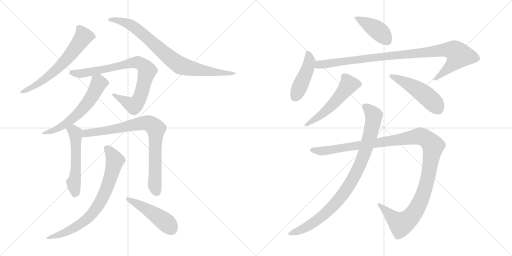
t = 0.00 s
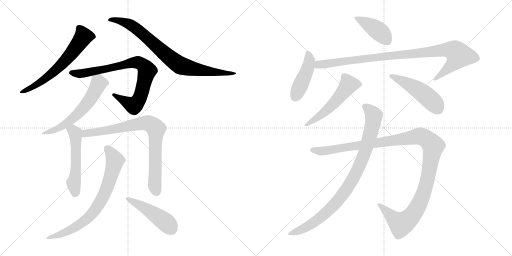
t = 2.45 s
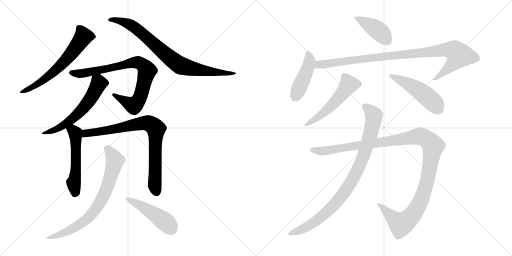
t = 4.90 s
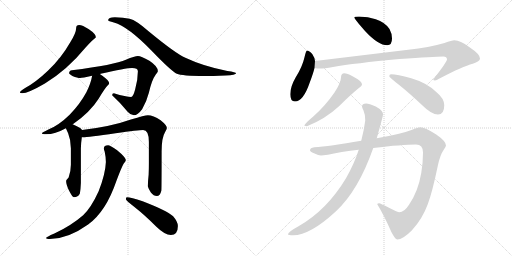
t = 7.36 s
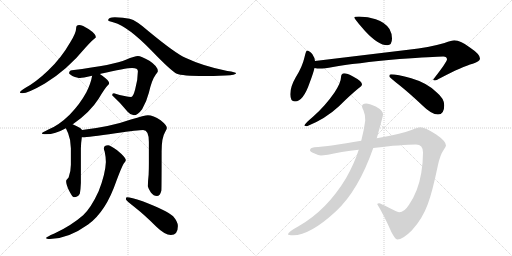
t = 9.81 s
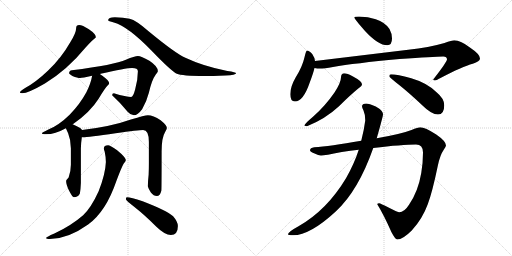
t = 12.26 s

The animated SVG that drew these frames (rendered in a browser with its animation timeline set to each time). Animation: 15 CSS @keyframes rules; one cycle of 12.26 s.

<svg version="1.1" viewBox="0 0 2048 1024" xmlns="http://www.w3.org/2000/svg">
  <g stroke="lightgray" stroke-dasharray="1,1" stroke-width="1" transform="scale(4, 4)">
    <line x1="0" y1="0" x2="256" y2="256"></line>
    <line x1="256" y1="0" x2="0" y2="256"></line>
    <line x1="128" y1="0" x2="128" y2="256"></line>
    <line x1="0" y1="128" x2="256" y2="128"></line>
    <line x1="256" y1="0" x2="512" y2="256"></line>
    <line x1="512" y1="0" x2="256" y2="256"></line>
    <line x1="384" y1="0" x2="384" y2="256"></line>
    <line x1="256" y1="128" x2="512" y2="128"></line>
  </g>
<g transform="scale(1, -1) translate(0, -850)">
   <style type="text/css">
    @keyframes keyframes0 {
      from {
       stroke: black;
       stroke-dashoffset: 636;
       stroke-width: 128;
       }
       67% {
       animation-timing-function: step-end;
       stroke: black;
       stroke-dashoffset: 0;
       stroke-width: 128;
       }
       to {
       stroke: black;
       stroke-width: 1024;
       }
       }
       #make-me-a-hanzi-animation-0 {
         animation: keyframes0 0.767578s both;
         animation-delay: 0.000000s;
         animation-timing-function: linear;
       }
    @keyframes keyframes1 {
      from {
       stroke: black;
       stroke-dashoffset: 825;
       stroke-width: 128;
       }
       73% {
       animation-timing-function: step-end;
       stroke: black;
       stroke-dashoffset: 0;
       stroke-width: 128;
       }
       to {
       stroke: black;
       stroke-width: 1024;
       }
       }
       #make-me-a-hanzi-animation-1 {
         animation: keyframes1 0.921387s both;
         animation-delay: 0.767578s;
         animation-timing-function: linear;
       }
    @keyframes keyframes2 {
      from {
       stroke: black;
       stroke-dashoffset: 816;
       stroke-width: 128;
       }
       73% {
       animation-timing-function: step-end;
       stroke: black;
       stroke-dashoffset: 0;
       stroke-width: 128;
       }
       to {
       stroke: black;
       stroke-width: 1024;
       }
       }
       #make-me-a-hanzi-animation-2 {
         animation: keyframes2 0.914062s both;
         animation-delay: 1.688965s;
         animation-timing-function: linear;
       }
    @keyframes keyframes3 {
      from {
       stroke: black;
       stroke-dashoffset: 599;
       stroke-width: 128;
       }
       66% {
       animation-timing-function: step-end;
       stroke: black;
       stroke-dashoffset: 0;
       stroke-width: 128;
       }
       to {
       stroke: black;
       stroke-width: 1024;
       }
       }
       #make-me-a-hanzi-animation-3 {
         animation: keyframes3 0.737467s both;
         animation-delay: 2.603027s;
         animation-timing-function: linear;
       }
    @keyframes keyframes4 {
      from {
       stroke: black;
       stroke-dashoffset: 535;
       stroke-width: 128;
       }
       64% {
       animation-timing-function: step-end;
       stroke: black;
       stroke-dashoffset: 0;
       stroke-width: 128;
       }
       to {
       stroke: black;
       stroke-width: 1024;
       }
       }
       #make-me-a-hanzi-animation-4 {
         animation: keyframes4 0.685384s both;
         animation-delay: 3.340494s;
         animation-timing-function: linear;
       }
    @keyframes keyframes5 {
      from {
       stroke: black;
       stroke-dashoffset: 815;
       stroke-width: 128;
       }
       73% {
       animation-timing-function: step-end;
       stroke: black;
       stroke-dashoffset: 0;
       stroke-width: 128;
       }
       to {
       stroke: black;
       stroke-width: 1024;
       }
       }
       #make-me-a-hanzi-animation-5 {
         animation: keyframes5 0.913249s both;
         animation-delay: 4.025878s;
         animation-timing-function: linear;
       }
    @keyframes keyframes6 {
      from {
       stroke: black;
       stroke-dashoffset: 747;
       stroke-width: 128;
       }
       71% {
       animation-timing-function: step-end;
       stroke: black;
       stroke-dashoffset: 0;
       stroke-width: 128;
       }
       to {
       stroke: black;
       stroke-width: 1024;
       }
       }
       #make-me-a-hanzi-animation-6 {
         animation: keyframes6 0.857910s both;
         animation-delay: 4.939127s;
         animation-timing-function: linear;
       }
    @keyframes keyframes7 {
      from {
       stroke: black;
       stroke-dashoffset: 471;
       stroke-width: 128;
       }
       61% {
       animation-timing-function: step-end;
       stroke: black;
       stroke-dashoffset: 0;
       stroke-width: 128;
       }
       to {
       stroke: black;
       stroke-width: 1024;
       }
       }
       #make-me-a-hanzi-animation-7 {
         animation: keyframes7 0.633301s both;
         animation-delay: 5.797037s;
         animation-timing-function: linear;
       }
    @keyframes keyframes8 {
      from {
       stroke: black;
       stroke-dashoffset: 418;
       stroke-width: 128;
       }
       58% {
       animation-timing-function: step-end;
       stroke: black;
       stroke-dashoffset: 0;
       stroke-width: 128;
       }
       to {
       stroke: black;
       stroke-width: 1024;
       }
       }
       #make-me-a-hanzi-animation-8 {
         animation: keyframes8 0.590169s both;
         animation-delay: 6.430338s;
         animation-timing-function: linear;
       }
    @keyframes keyframes9 {
      from {
       stroke: black;
       stroke-dashoffset: 448;
       stroke-width: 128;
       }
       59% {
       animation-timing-function: step-end;
       stroke: black;
       stroke-dashoffset: 0;
       stroke-width: 128;
       }
       to {
       stroke: black;
       stroke-width: 1024;
       }
       }
       #make-me-a-hanzi-animation-9 {
         animation: keyframes9 0.614583s both;
         animation-delay: 7.020507s;
         animation-timing-function: linear;
       }
    @keyframes keyframes10 {
      from {
       stroke: black;
       stroke-dashoffset: 974;
       stroke-width: 128;
       }
       76% {
       animation-timing-function: step-end;
       stroke: black;
       stroke-dashoffset: 0;
       stroke-width: 128;
       }
       to {
       stroke: black;
       stroke-width: 1024;
       }
       }
       #make-me-a-hanzi-animation-10 {
         animation: keyframes10 1.042643s both;
         animation-delay: 7.635090s;
         animation-timing-function: linear;
       }
    @keyframes keyframes11 {
      from {
       stroke: black;
       stroke-dashoffset: 536;
       stroke-width: 128;
       }
       64% {
       animation-timing-function: step-end;
       stroke: black;
       stroke-dashoffset: 0;
       stroke-width: 128;
       }
       to {
       stroke: black;
       stroke-width: 1024;
       }
       }
       #make-me-a-hanzi-animation-11 {
         animation: keyframes11 0.686198s both;
         animation-delay: 8.677733s;
         animation-timing-function: linear;
       }
    @keyframes keyframes12 {
      from {
       stroke: black;
       stroke-dashoffset: 491;
       stroke-width: 128;
       }
       62% {
       animation-timing-function: step-end;
       stroke: black;
       stroke-dashoffset: 0;
       stroke-width: 128;
       }
       to {
       stroke: black;
       stroke-width: 1024;
       }
       }
       #make-me-a-hanzi-animation-12 {
         animation: keyframes12 0.649577s both;
         animation-delay: 9.363931s;
         animation-timing-function: linear;
       }
    @keyframes keyframes13 {
      from {
       stroke: black;
       stroke-dashoffset: 1225;
       stroke-width: 128;
       }
       80% {
       animation-timing-function: step-end;
       stroke: black;
       stroke-dashoffset: 0;
       stroke-width: 128;
       }
       to {
       stroke: black;
       stroke-width: 1024;
       }
       }
       #make-me-a-hanzi-animation-13 {
         animation: keyframes13 1.246908s both;
         animation-delay: 10.013508s;
         animation-timing-function: linear;
       }
    @keyframes keyframes14 {
      from {
       stroke: black;
       stroke-dashoffset: 920;
       stroke-width: 128;
       }
       75% {
       animation-timing-function: step-end;
       stroke: black;
       stroke-dashoffset: 0;
       stroke-width: 128;
       }
       to {
       stroke: black;
       stroke-width: 1024;
       }
       }
       #make-me-a-hanzi-animation-14 {
         animation: keyframes14 0.998698s both;
         animation-delay: 11.260416s;
         animation-timing-function: linear;
       }
</style>
<path d="M 316.5 750.5 Q 304.5 750.5 304.5 737.5 Q 304.5 718.5 280.5 680.5 Q 244.5 617.5 192.5 568.5 Q 144.5 522.5 100.5 498.5 Q 79.5 484.5 79.5 481.5 Q 79.5 477.5 88.5 477.5 Q 112.5 477.5 179.5 516.5 Q 268.5 570.5 341.5 659.5 Q 370.5 691.5 377.5 695.5 Q 383.5 700.5 383.5 701.5 Q 383.5 714.5 355.5 733.5 Q 329.5 750.5 316.5 750.5 Z" fill="lightgray"></path> 
<path d="M 459.5 781.5 Q 432.5 781.5 432.5 769.5 Q 432.5 766.5 455.5 760.5 Q 512.5 744.5 606.5 647.5 Q 686.5 564.5 707.5 555.5 Q 726.5 546.5 820.5 546.5 Q 847.5 546.5 902.5 548.5 Q 943.5 550.5 944.5 557.5 Q 944.5 561.5 909.5 566.5 Q 813.5 585.5 741.5 619.5 Q 703.5 635.5 595.5 724.5 Q 544.5 769.5 518.5 775.5 Q 493.5 781.5 459.5 781.5 Z" fill="lightgray"></path> 
<path d="M 551.5 626.5 Q 539.5 626.5 503.5 611.5 Q 459.5 591.5 287.5 569.5 Q 276.5 568.5 276.5 557.5 Q 276.5 554.5 289.5 546.5 Q 310.5 538.5 320.5 538.5 Q 328.5 538.5 368.5 547.5 L 399.5 554.5 Q 400.5 554.5 402.5 555.5 Q 503.5 578.5 528.5 578.5 Q 551.5 578.5 551.5 565.5 Q 551.5 531.5 540.5 492.5 Q 532.5 462.5 524.5 462.5 Q 505.5 462.5 455.5 477.5 Q 448.5 477.5 448.5 469.5 Q 483.5 437.5 510.5 403.5 Q 522.5 389.5 535.5 389.5 Q 550.5 389.5 568.5 413.5 Q 586.5 444.5 595.5 479.5 Q 607.5 531.5 622.5 551.5 Q 631.5 562.5 631.5 565.5 Q 631.5 585.5 597.5 607.5 Q 564.5 626.5 551.5 626.5 Z" fill="lightgray"></path> 
<path d="M 368.5 547.5 Q 363.5 517.5 345.5 481.5 Q 319.5 433.5 278.5 391.5 Q 234.5 348.5 193.5 332.5 Q 167.5 319.5 167.5 317.5 Q 167.5 313.5 184.5 313.5 Q 220.5 313.5 263.5 337.5 L 290.5 353.5 L 292.5 354.5 Q 359.5 400.5 394.5 455.5 Q 420.5 499.5 431.5 509.5 Q 436.5 514.5 436.5 517.5 L 436.5 518.5 Q 436.5 527.5 409.5 547.5 Q 405.5 550.5 399.5 554.5 C 374.5 571.5 373.5 572.5 368.5 547.5 Z" fill="lightgray"></path> 
<path d="M 263.5 337.5 Q 266.5 330.5 272.5 317.5 Q 283.5 290.5 283.5 257.5 L 283.5 191.5 Q 283.5 165.5 274.5 140.5 Q 264.5 130.5 264.5 126.5 Q 264.5 112.5 275.5 89.5 Q 289.5 61.5 295.5 61.5 Q 312.5 61.5 319.5 76.5 Q 322.5 93.5 323.5 118.5 L 323.5 256.5 Q 323.5 275.5 327.5 302.5 C 331.5 327.5 331.5 327.5 328.5 330.5 Q 322.5 339.5 303.5 347.5 Q 296.5 350.5 290.5 353.5 C 263.5 366.5 251.5 364.5 263.5 337.5 Z" fill="lightgray"></path> 
<path d="M 327.5 302.5 Q 330.5 301.5 331.5 301.5 Q 351.5 301.5 462.5 317.5 Q 554.5 330.5 572.5 330.5 Q 595.5 330.5 595.5 282.5 L 595.5 195.5 Q 595.5 175.5 594.5 151.5 Q 591.5 125.5 591.5 105.5 Q 591.5 100.5 603.5 80.5 Q 614.5 66.5 627.5 66.5 Q 640.5 66.5 645.5 88.5 Q 646.5 105.5 646.5 244.5 Q 646.5 300.5 660.5 322.5 Q 667.5 335.5 667.5 338.5 Q 667.5 349.5 642.5 369.5 Q 612.5 389.5 591.5 389.5 Q 579.5 389.5 523.5 372.5 Q 445.5 344.5 328.5 330.5 C 298.5 326.5 297.5 302.5 327.5 302.5 Z" fill="lightgray"></path> 
<path d="M 432.5 269.5 Q 415.5 269.5 415.5 257.5 Q 415.5 250.5 418.5 245.5 Q 423.5 221.5 423.5 202.5 Q 421.5 153.5 394.5 85.5 Q 364.5 19.5 332.5 -10.5 Q 284.5 -52.5 217.5 -83.5 Q 184.5 -97.5 184.5 -101.5 Q 184.5 -105.5 199.5 -105.5 Q 271.5 -105.5 352.5 -47.5 Q 423.5 3.5 465.5 126.5 Q 486.5 182.5 494.5 195.5 Q 503.5 206.5 503.5 210.5 Q 503.5 220.5 468.5 249.5 Q 439.5 269.5 432.5 269.5 Z" fill="lightgray"></path> 
<path d="M 507.5 61.5 Q 503.5 61.5 503.5 53.5 Q 503.5 49.5 541.5 19.5 Q 578.5 -9.5 625.5 -56.5 Q 659.5 -89.5 683.5 -89.5 Q 711.5 -89.5 711.5 -53.5 Q 711.5 -36.5 692.5 -14.5 Q 664.5 9.5 570.5 45.5 Q 523.5 61.5 507.5 61.5 Z" fill="lightgray"></path> 
<path d="M 1436.0 784.0 Q 1417.0 784.0 1417.0 780.0 Q 1417.0 775.0 1461.0 725.0 Q 1513.0 669.0 1549.0 669.0 Q 1568.0 669.0 1568.0 696.0 Q 1568.0 716.0 1558.0 734.0 Q 1540.0 761.0 1503.0 773.0 Q 1473.0 783.0 1436.0 784.0 Z" fill="lightgray"></path> 
<path d="M 1228.0 648.0 Q 1224.0 648.0 1218.0 621.0 Q 1209.0 582.0 1183.0 541.0 Q 1161.0 503.0 1161.0 473.0 Q 1161.0 444.0 1180.0 444.0 Q 1213.0 444.0 1239.0 520.0 Q 1253.0 557.0 1258.0 578.0 L 1260.0 606.0 Q 1259.0 619.0 1249.0 634.0 Q 1237.0 648.0 1228.0 648.0 Z" fill="lightgray"></path> 
<path d="M 1258.0 578.0 Q 1269.0 576.0 1280.0 576.0 Q 1296.0 576.0 1332.0 582.0 Q 1417.0 597.0 1598.0 614.0 Q 1737.0 624.0 1773.0 624.0 Q 1788.0 624.0 1788.0 612.0 Q 1788.0 603.0 1733.0 532.0 Q 1733.0 528.0 1740.0 528.0 Q 1744.0 528.0 1762.0 538.0 Q 1850.0 584.0 1891.0 595.0 Q 1920.0 604.0 1920.0 616.0 Q 1920.0 633.0 1881.0 659.0 Q 1843.0 689.0 1817.0 689.0 Q 1808.0 689.0 1778.0 678.0 Q 1716.0 660.0 1633.0 651.0 L 1260.0 606.0 C 1230.0 602.0 1228.0 581.0 1258.0 578.0 Z" fill="lightgray"></path> 
<path d="M 1377.0 557.0 Q 1371.0 557.0 1367.0 552.0 Q 1364.0 547.0 1364.0 541.0 Q 1364.0 520.0 1338.0 480.0 Q 1300.0 425.0 1252.0 383.0 Q 1224.0 360.0 1217.0 348.0 Q 1221.0 345.0 1228.0 345.0 Q 1301.0 374.0 1356.0 425.0 Q 1398.0 467.0 1433.0 496.0 Q 1448.0 506.0 1448.0 513.0 Q 1448.0 525.0 1412.0 544.0 Q 1388.0 557.0 1377.0 557.0 Z" fill="lightgray"></path> 
<path d="M 1564.0 553.0 Q 1557.0 553.0 1557.0 545.0 Q 1557.0 541.0 1598.0 509.0 Q 1638.0 477.0 1690.0 428.0 Q 1726.0 392.0 1752.0 392.0 Q 1777.0 392.0 1777.0 429.0 Q 1777.0 456.0 1745.0 482.0 Q 1707.0 519.0 1645.0 537.0 Q 1588.0 553.0 1564.0 553.0 Z" fill="lightgray"></path> 
<path d="M 1681.0 341.0 Q 1672.0 341.0 1646.0 330.0 Q 1605.0 314.0 1507.0 297.0 L 1445.0 287.0 Q 1317.0 264.0 1257.0 261.0 Q 1240.0 259.0 1240.0 249.0 Q 1240.0 243.0 1256.0 237.0 Q 1275.0 228.0 1284.0 228.0 Q 1298.0 228.0 1367.0 242.0 Q 1402.0 247.0 1435.0 251.0 L 1493.0 258.0 Q 1609.0 272.0 1664.0 272.0 Q 1692.0 272.0 1692.0 240.0 Q 1692.0 200.0 1685.0 158.0 Q 1673.0 85.0 1636.0 31.0 Q 1617.0 1.0 1597.0 1.0 Q 1592.0 1.0 1556.0 19.0 Q 1521.0 37.0 1517.0 37.0 Q 1509.0 37.0 1509.0 33.0 Q 1535.0 -9.0 1566.0 -79.0 Q 1581.0 -108.0 1589.0 -108.0 Q 1611.0 -108.0 1647.0 -72.0 Q 1690.0 -25.0 1711.0 33.0 Q 1729.0 80.0 1751.0 186.0 Q 1760.0 230.0 1775.0 251.0 Q 1784.0 264.0 1784.0 268.0 Q 1784.0 285.0 1745.0 312.0 Q 1700.0 341.0 1681.0 341.0 Z" fill="lightgray"></path> 
<path d="M 1507.0 297.0 Q 1532.0 385.0 1532.0 392.0 Q 1532.0 408.0 1503.0 424.0 Q 1476.0 436.0 1465.0 436.0 Q 1448.0 435.0 1448.0 425.0 Q 1448.0 419.0 1454.0 408.0 Q 1461.0 393.0 1461.0 368.0 Q 1456.0 329.0 1445.0 287.0 L 1435.0 251.0 Q 1417.0 195.0 1384.0 137.0 Q 1307.0 9.0 1194.0 -55.0 Q 1152.0 -78.0 1152.0 -87.0 Q 1152.0 -91.0 1173.0 -91.0 Q 1240.0 -91.0 1344.0 5.0 Q 1434.0 89.0 1493.0 258.0 L 1507.0 297.0 Z" fill="lightgray"></path> 
      <clipPath id="make-me-a-hanzi-clip-0">
      <path d="M 316.5 750.5 Q 304.5 750.5 304.5 737.5 Q 304.5 718.5 280.5 680.5 Q 244.5 617.5 192.5 568.5 Q 144.5 522.5 100.5 498.5 Q 79.5 484.5 79.5 481.5 Q 79.5 477.5 88.5 477.5 Q 112.5 477.5 179.5 516.5 Q 268.5 570.5 341.5 659.5 Q 370.5 691.5 377.5 695.5 Q 383.5 700.5 383.5 701.5 Q 383.5 714.5 355.5 733.5 Q 329.5 750.5 316.5 750.5 Z" fill="lightgray"></path>
      </clipPath>
      <path clip-path="url(#make-me-a-hanzi-clip-0)" d="M 375.5 703.5 L 333.5 703.5 L 275.5 623.5 L 211.5 560.5 L 164.5 522.5 L 85.5 481.5 " fill="none" id="make-me-a-hanzi-animation-0" stroke-dasharray="508 1016" stroke-linecap="round"></path>

      <clipPath id="make-me-a-hanzi-clip-1">
      <path d="M 459.5 781.5 Q 432.5 781.5 432.5 769.5 Q 432.5 766.5 455.5 760.5 Q 512.5 744.5 606.5 647.5 Q 686.5 564.5 707.5 555.5 Q 726.5 546.5 820.5 546.5 Q 847.5 546.5 902.5 548.5 Q 943.5 550.5 944.5 557.5 Q 944.5 561.5 909.5 566.5 Q 813.5 585.5 741.5 619.5 Q 703.5 635.5 595.5 724.5 Q 544.5 769.5 518.5 775.5 Q 493.5 781.5 459.5 781.5 Z" fill="lightgray"></path>
      </clipPath>
      <path clip-path="url(#make-me-a-hanzi-clip-1)" d="M 438.5 772.5 L 496.5 762.5 L 533.5 744.5 L 721.5 588.5 L 809.5 567.5 L 913.5 554.5 L 918.5 559.5 L 940.5 556.5 " fill="none" id="make-me-a-hanzi-animation-1" stroke-dasharray="697 1394" stroke-linecap="round"></path>

      <clipPath id="make-me-a-hanzi-clip-2">
      <path d="M 551.5 626.5 Q 539.5 626.5 503.5 611.5 Q 459.5 591.5 287.5 569.5 Q 276.5 568.5 276.5 557.5 Q 276.5 554.5 289.5 546.5 Q 310.5 538.5 320.5 538.5 Q 328.5 538.5 368.5 547.5 L 399.5 554.5 Q 400.5 554.5 402.5 555.5 Q 503.5 578.5 528.5 578.5 Q 551.5 578.5 551.5 565.5 Q 551.5 531.5 540.5 492.5 Q 532.5 462.5 524.5 462.5 Q 505.5 462.5 455.5 477.5 Q 448.5 477.5 448.5 469.5 Q 483.5 437.5 510.5 403.5 Q 522.5 389.5 535.5 389.5 Q 550.5 389.5 568.5 413.5 Q 586.5 444.5 595.5 479.5 Q 607.5 531.5 622.5 551.5 Q 631.5 562.5 631.5 565.5 Q 631.5 585.5 597.5 607.5 Q 564.5 626.5 551.5 626.5 Z" fill="lightgray"></path>
      </clipPath>
      <path clip-path="url(#make-me-a-hanzi-clip-2)" d="M 283.5 559.5 L 311.5 555.5 L 356.5 560.5 L 533.5 600.5 L 555.5 599.5 L 575.5 585.5 L 588.5 566.5 L 562.5 468.5 L 543.5 435.5 L 531.5 429.5 L 458.5 468.5 " fill="none" id="make-me-a-hanzi-animation-2" stroke-dasharray="688 1376" stroke-linecap="round"></path>

      <clipPath id="make-me-a-hanzi-clip-3">
      <path d="M 368.5 547.5 Q 363.5 517.5 345.5 481.5 Q 319.5 433.5 278.5 391.5 Q 234.5 348.5 193.5 332.5 Q 167.5 319.5 167.5 317.5 Q 167.5 313.5 184.5 313.5 Q 220.5 313.5 263.5 337.5 L 290.5 353.5 L 292.5 354.5 Q 359.5 400.5 394.5 455.5 Q 420.5 499.5 431.5 509.5 Q 436.5 514.5 436.5 517.5 L 436.5 518.5 Q 436.5 527.5 409.5 547.5 Q 405.5 550.5 399.5 554.5 C 374.5 571.5 373.5 572.5 368.5 547.5 Z" fill="lightgray"></path>
      </clipPath>
      <path clip-path="url(#make-me-a-hanzi-clip-3)" d="M 426.5 518.5 L 395.5 517.5 L 344.5 430.5 L 275.5 363.5 L 225.5 332.5 L 171.5 318.5 " fill="none" id="make-me-a-hanzi-animation-3" stroke-dasharray="471 942" stroke-linecap="round"></path>

      <clipPath id="make-me-a-hanzi-clip-4">
      <path d="M 263.5 337.5 Q 266.5 330.5 272.5 317.5 Q 283.5 290.5 283.5 257.5 L 283.5 191.5 Q 283.5 165.5 274.5 140.5 Q 264.5 130.5 264.5 126.5 Q 264.5 112.5 275.5 89.5 Q 289.5 61.5 295.5 61.5 Q 312.5 61.5 319.5 76.5 Q 322.5 93.5 323.5 118.5 L 323.5 256.5 Q 323.5 275.5 327.5 302.5 C 331.5 327.5 331.5 327.5 328.5 330.5 Q 322.5 339.5 303.5 347.5 Q 296.5 350.5 290.5 353.5 C 263.5 366.5 251.5 364.5 263.5 337.5 Z" fill="lightgray"></path>
      </clipPath>
      <path clip-path="url(#make-me-a-hanzi-clip-4)" d="M 273.5 336.5 L 291.5 328.5 L 302.5 310.5 L 304.5 202.5 L 294.5 118.5 L 300.5 73.5 " fill="none" id="make-me-a-hanzi-animation-4" stroke-dasharray="407 814" stroke-linecap="round"></path>

      <clipPath id="make-me-a-hanzi-clip-5">
      <path d="M 327.5 302.5 Q 330.5 301.5 331.5 301.5 Q 351.5 301.5 462.5 317.5 Q 554.5 330.5 572.5 330.5 Q 595.5 330.5 595.5 282.5 L 595.5 195.5 Q 595.5 175.5 594.5 151.5 Q 591.5 125.5 591.5 105.5 Q 591.5 100.5 603.5 80.5 Q 614.5 66.5 627.5 66.5 Q 640.5 66.5 645.5 88.5 Q 646.5 105.5 646.5 244.5 Q 646.5 300.5 660.5 322.5 Q 667.5 335.5 667.5 338.5 Q 667.5 349.5 642.5 369.5 Q 612.5 389.5 591.5 389.5 Q 579.5 389.5 523.5 372.5 Q 445.5 344.5 328.5 330.5 C 298.5 326.5 297.5 302.5 327.5 302.5 Z" fill="lightgray"></path>
      </clipPath>
      <path clip-path="url(#make-me-a-hanzi-clip-5)" d="M 331.5 309.5 L 343.5 317.5 L 448.5 330.5 L 559.5 356.5 L 586.5 358.5 L 607.5 351.5 L 624.5 334.5 L 618.5 109.5 L 625.5 83.5 " fill="none" id="make-me-a-hanzi-animation-5" stroke-dasharray="687 1374" stroke-linecap="round"></path>

      <clipPath id="make-me-a-hanzi-clip-6">
      <path d="M 432.5 269.5 Q 415.5 269.5 415.5 257.5 Q 415.5 250.5 418.5 245.5 Q 423.5 221.5 423.5 202.5 Q 421.5 153.5 394.5 85.5 Q 364.5 19.5 332.5 -10.5 Q 284.5 -52.5 217.5 -83.5 Q 184.5 -97.5 184.5 -101.5 Q 184.5 -105.5 199.5 -105.5 Q 271.5 -105.5 352.5 -47.5 Q 423.5 3.5 465.5 126.5 Q 486.5 182.5 494.5 195.5 Q 503.5 206.5 503.5 210.5 Q 503.5 220.5 468.5 249.5 Q 439.5 269.5 432.5 269.5 Z" fill="lightgray"></path>
      </clipPath>
      <path clip-path="url(#make-me-a-hanzi-clip-6)" d="M 428.5 256.5 L 459.5 208.5 L 425.5 91.5 L 396.5 34.5 L 351.5 -21.5 L 307.5 -55.5 L 255.5 -82.5 L 195.5 -98.5 " fill="none" id="make-me-a-hanzi-animation-6" stroke-dasharray="619 1238" stroke-linecap="round"></path>

      <clipPath id="make-me-a-hanzi-clip-7">
      <path d="M 507.5 61.5 Q 503.5 61.5 503.5 53.5 Q 503.5 49.5 541.5 19.5 Q 578.5 -9.5 625.5 -56.5 Q 659.5 -89.5 683.5 -89.5 Q 711.5 -89.5 711.5 -53.5 Q 711.5 -36.5 692.5 -14.5 Q 664.5 9.5 570.5 45.5 Q 523.5 61.5 507.5 61.5 Z" fill="lightgray"></path>
      </clipPath>
      <path clip-path="url(#make-me-a-hanzi-clip-7)" d="M 510.5 55.5 L 606.5 1.5 L 668.5 -43.5 L 685.5 -65.5 " fill="none" id="make-me-a-hanzi-animation-7" stroke-dasharray="343 686" stroke-linecap="round"></path>

      <clipPath id="make-me-a-hanzi-clip-8">
      <path d="M 1436.0 784.0 Q 1417.0 784.0 1417.0 780.0 Q 1417.0 775.0 1461.0 725.0 Q 1513.0 669.0 1549.0 669.0 Q 1568.0 669.0 1568.0 696.0 Q 1568.0 716.0 1558.0 734.0 Q 1540.0 761.0 1503.0 773.0 Q 1473.0 783.0 1436.0 784.0 Z" fill="lightgray"></path>
      </clipPath>
      <path clip-path="url(#make-me-a-hanzi-clip-8)" d="M 1421.0 779.0 L 1514.0 727.0 L 1550.0 685.0 " fill="none" id="make-me-a-hanzi-animation-8" stroke-dasharray="290 580" stroke-linecap="round"></path>

      <clipPath id="make-me-a-hanzi-clip-9">
      <path d="M 1228.0 648.0 Q 1224.0 648.0 1218.0 621.0 Q 1209.0 582.0 1183.0 541.0 Q 1161.0 503.0 1161.0 473.0 Q 1161.0 444.0 1180.0 444.0 Q 1213.0 444.0 1239.0 520.0 Q 1253.0 557.0 1258.0 578.0 L 1260.0 606.0 Q 1259.0 619.0 1249.0 634.0 Q 1237.0 648.0 1228.0 648.0 Z" fill="lightgray"></path>
      </clipPath>
      <path clip-path="url(#make-me-a-hanzi-clip-9)" d="M 1231.0 641.0 L 1237.0 618.0 L 1234.0 587.0 L 1179.0 461.0 " fill="none" id="make-me-a-hanzi-animation-9" stroke-dasharray="320 640" stroke-linecap="round"></path>

      <clipPath id="make-me-a-hanzi-clip-10">
      <path d="M 1258.0 578.0 Q 1269.0 576.0 1280.0 576.0 Q 1296.0 576.0 1332.0 582.0 Q 1417.0 597.0 1598.0 614.0 Q 1737.0 624.0 1773.0 624.0 Q 1788.0 624.0 1788.0 612.0 Q 1788.0 603.0 1733.0 532.0 Q 1733.0 528.0 1740.0 528.0 Q 1744.0 528.0 1762.0 538.0 Q 1850.0 584.0 1891.0 595.0 Q 1920.0 604.0 1920.0 616.0 Q 1920.0 633.0 1881.0 659.0 Q 1843.0 689.0 1817.0 689.0 Q 1808.0 689.0 1778.0 678.0 Q 1716.0 660.0 1633.0 651.0 L 1260.0 606.0 C 1230.0 602.0 1228.0 581.0 1258.0 578.0 Z" fill="lightgray"></path>
      </clipPath>
      <path clip-path="url(#make-me-a-hanzi-clip-10)" d="M 1264.0 585.0 L 1275.0 592.0 L 1518.0 623.0 L 1779.0 651.0 L 1821.0 645.0 L 1836.0 629.0 L 1824.0 607.0 L 1783.0 567.0 L 1741.0 538.0 " fill="none" id="make-me-a-hanzi-animation-10" stroke-dasharray="846 1692" stroke-linecap="round"></path>

      <clipPath id="make-me-a-hanzi-clip-11">
      <path d="M 1377.0 557.0 Q 1371.0 557.0 1367.0 552.0 Q 1364.0 547.0 1364.0 541.0 Q 1364.0 520.0 1338.0 480.0 Q 1300.0 425.0 1252.0 383.0 Q 1224.0 360.0 1217.0 348.0 Q 1221.0 345.0 1228.0 345.0 Q 1301.0 374.0 1356.0 425.0 Q 1398.0 467.0 1433.0 496.0 Q 1448.0 506.0 1448.0 513.0 Q 1448.0 525.0 1412.0 544.0 Q 1388.0 557.0 1377.0 557.0 Z" fill="lightgray"></path>
      </clipPath>
      <path clip-path="url(#make-me-a-hanzi-clip-11)" d="M 1437.0 513.0 L 1394.0 510.0 L 1305.0 407.0 L 1223.0 349.0 " fill="none" id="make-me-a-hanzi-animation-11" stroke-dasharray="408 816" stroke-linecap="round"></path>

      <clipPath id="make-me-a-hanzi-clip-12">
      <path d="M 1564.0 553.0 Q 1557.0 553.0 1557.0 545.0 Q 1557.0 541.0 1598.0 509.0 Q 1638.0 477.0 1690.0 428.0 Q 1726.0 392.0 1752.0 392.0 Q 1777.0 392.0 1777.0 429.0 Q 1777.0 456.0 1745.0 482.0 Q 1707.0 519.0 1645.0 537.0 Q 1588.0 553.0 1564.0 553.0 Z" fill="lightgray"></path>
      </clipPath>
      <path clip-path="url(#make-me-a-hanzi-clip-12)" d="M 1563.0 547.0 L 1630.0 516.0 L 1689.0 480.0 L 1734.0 440.0 L 1753.0 414.0 " fill="none" id="make-me-a-hanzi-animation-12" stroke-dasharray="363 726" stroke-linecap="round"></path>

      <clipPath id="make-me-a-hanzi-clip-13">
      <path d="M 1681.0 341.0 Q 1672.0 341.0 1646.0 330.0 Q 1605.0 314.0 1507.0 297.0 L 1445.0 287.0 Q 1317.0 264.0 1257.0 261.0 Q 1240.0 259.0 1240.0 249.0 Q 1240.0 243.0 1256.0 237.0 Q 1275.0 228.0 1284.0 228.0 Q 1298.0 228.0 1367.0 242.0 Q 1402.0 247.0 1435.0 251.0 L 1493.0 258.0 Q 1609.0 272.0 1664.0 272.0 Q 1692.0 272.0 1692.0 240.0 Q 1692.0 200.0 1685.0 158.0 Q 1673.0 85.0 1636.0 31.0 Q 1617.0 1.0 1597.0 1.0 Q 1592.0 1.0 1556.0 19.0 Q 1521.0 37.0 1517.0 37.0 Q 1509.0 37.0 1509.0 33.0 Q 1535.0 -9.0 1566.0 -79.0 Q 1581.0 -108.0 1589.0 -108.0 Q 1611.0 -108.0 1647.0 -72.0 Q 1690.0 -25.0 1711.0 33.0 Q 1729.0 80.0 1751.0 186.0 Q 1760.0 230.0 1775.0 251.0 Q 1784.0 264.0 1784.0 268.0 Q 1784.0 285.0 1745.0 312.0 Q 1700.0 341.0 1681.0 341.0 Z" fill="lightgray"></path>
      </clipPath>
      <path clip-path="url(#make-me-a-hanzi-clip-13)" d="M 1248.0 250.0 L 1303.0 247.0 L 1665.0 304.0 L 1704.0 296.0 L 1732.0 266.0 L 1704.0 110.0 L 1666.0 13.0 L 1642.0 -20.0 L 1604.0 -47.0 L 1516.0 30.0 " fill="none" id="make-me-a-hanzi-animation-13" stroke-dasharray="1097 2194" stroke-linecap="round"></path>

      <clipPath id="make-me-a-hanzi-clip-14">
      <path d="M 1507.0 297.0 Q 1532.0 385.0 1532.0 392.0 Q 1532.0 408.0 1503.0 424.0 Q 1476.0 436.0 1465.0 436.0 Q 1448.0 435.0 1448.0 425.0 Q 1448.0 419.0 1454.0 408.0 Q 1461.0 393.0 1461.0 368.0 Q 1456.0 329.0 1445.0 287.0 L 1435.0 251.0 Q 1417.0 195.0 1384.0 137.0 Q 1307.0 9.0 1194.0 -55.0 Q 1152.0 -78.0 1152.0 -87.0 Q 1152.0 -91.0 1173.0 -91.0 Q 1240.0 -91.0 1344.0 5.0 Q 1434.0 89.0 1493.0 258.0 L 1507.0 297.0 Z" fill="lightgray"></path>
      </clipPath>
      <path clip-path="url(#make-me-a-hanzi-clip-14)" d="M 1460.0 424.0 L 1493.0 392.0 L 1488.0 338.0 L 1454.0 224.0 L 1398.0 110.0 L 1341.0 35.0 L 1290.0 -13.0 L 1217.0 -63.0 L 1156.0 -86.0 " fill="none" id="make-me-a-hanzi-animation-14" stroke-dasharray="792 1584" stroke-linecap="round"></path>

</g>
</svg>
